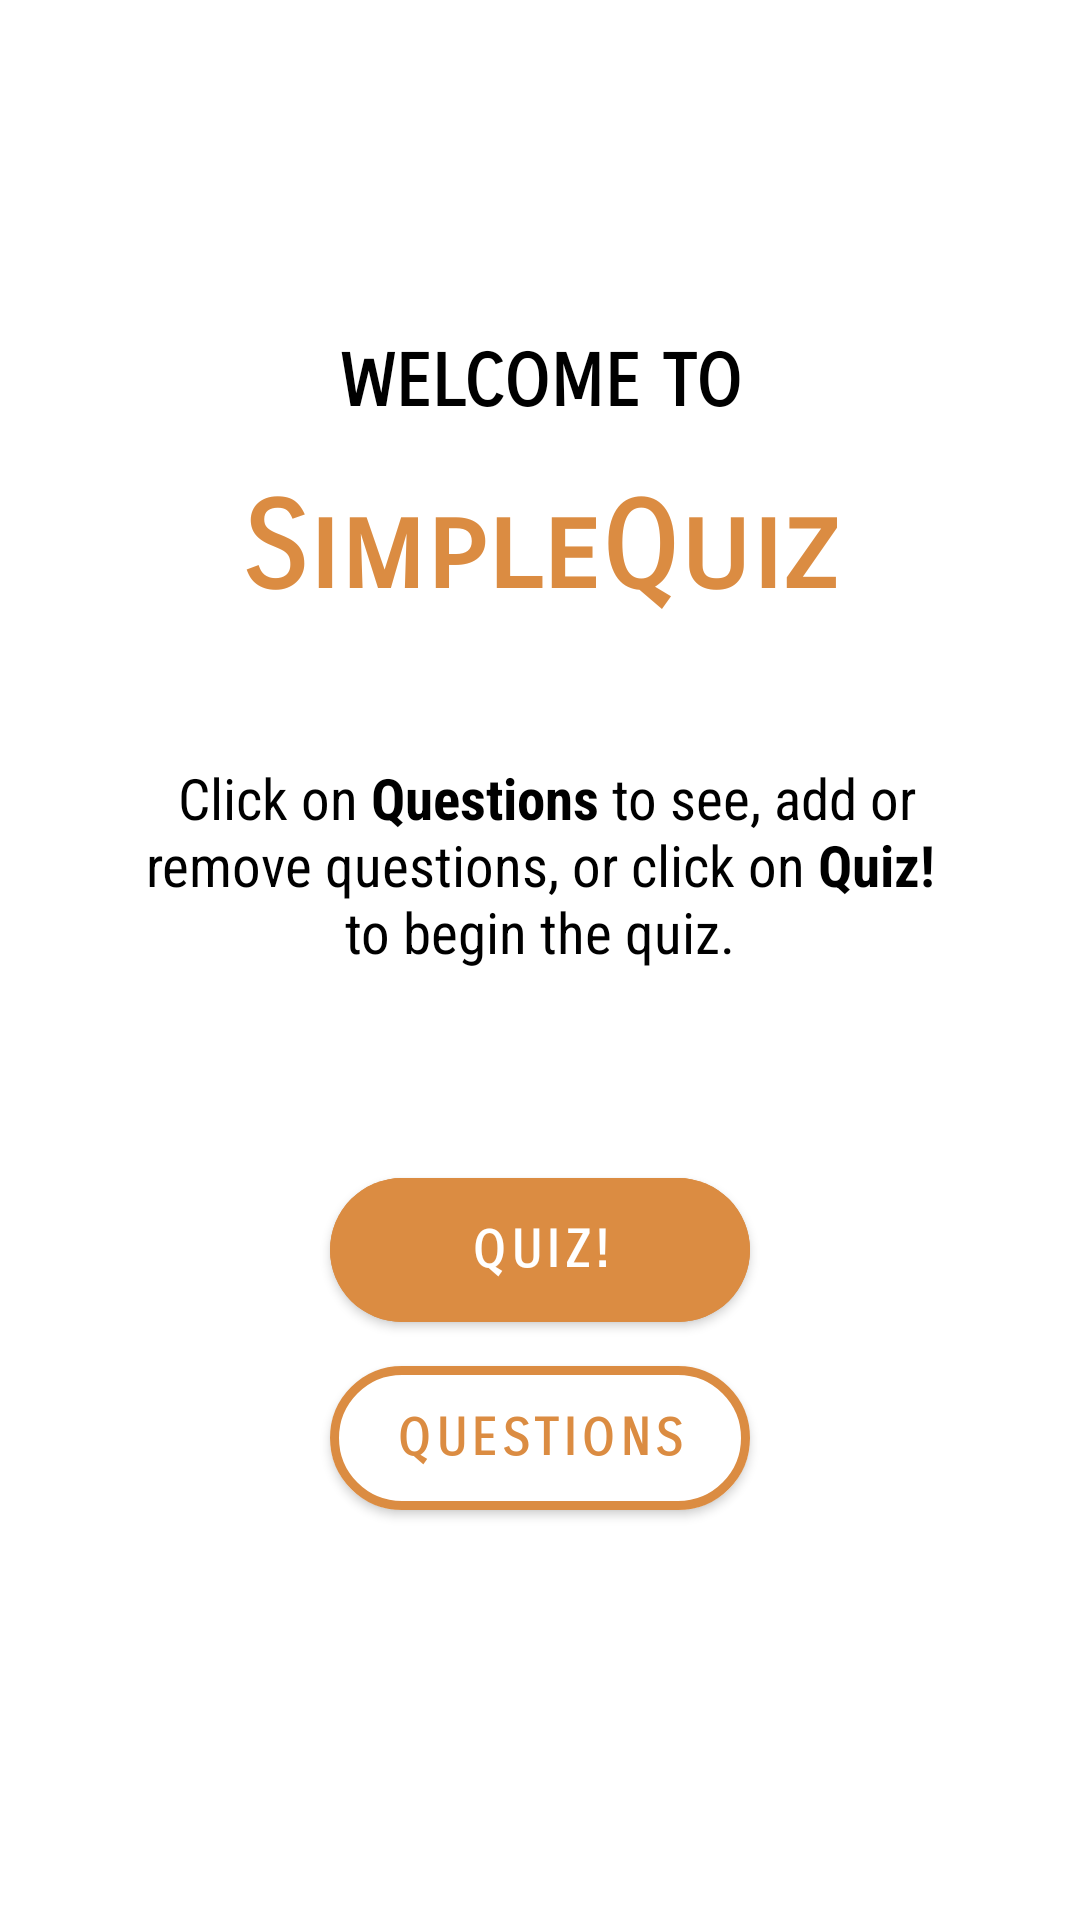

Reconstruct the res/layout file that produces this screen, plus the resources it refers to.
<!-- AndroidManifest.xml: application theme Theme.SimpleQuiz -->
<!-- res/layout/fragment_main_menu.xml -->
<?xml version="1.0" encoding="utf-8"?>
<androidx.constraintlayout.widget.ConstraintLayout xmlns:android="http://schemas.android.com/apk/res/android"
    xmlns:app="http://schemas.android.com/apk/res-auto"
    xmlns:tools="http://schemas.android.com/tools"
    android:layout_width="match_parent"
    android:layout_height="match_parent"
    tools:context=".MainActivity">

    <TextView
        android:id="@+id/welcome_tv"
        android:layout_width="wrap_content"
        android:layout_height="wrap_content"
        android:fontFamily="sans-serif-smallcaps"
        android:gravity="center"
        android:text="WELCOME TO"
        android:textColor="#000"
        android:textSize="24sp"
        android:textStyle="bold"
        app:layout_constraintBottom_toTopOf="@+id/appName_tv"
        app:layout_constraintEnd_toEndOf="parent"
        app:layout_constraintHorizontal_bias="0.5"
        app:layout_constraintStart_toStartOf="parent"
        app:layout_constraintTop_toTopOf="@id/guideline6" />

    <TextView
        android:id="@+id/appName_tv"
        android:layout_width="wrap_content"
        android:layout_height="wrap_content"
        android:fontFamily="sans-serif-smallcaps"
        android:gravity="center"
        android:text="SimpleQuiz"
        android:textColor="@color/orange"
        android:textSize="40dp"
        android:textStyle="bold"
        app:layout_constraintBottom_toTopOf="@id/guideline12"
        app:layout_constraintEnd_toEndOf="parent"
        app:layout_constraintHorizontal_bias="0.5"
        app:layout_constraintStart_toStartOf="parent"
        app:layout_constraintTop_toBottomOf="@+id/welcome_tv" />

    <TextView
        android:id="@+id/desc_tv"
        android:layout_width="0dp"
        android:layout_height="wrap_content"
        android:fontFamily="sans-serif-condensed"
        android:gravity="center"
        android:text="@string/main_desc"
        android:textSize="@dimen/desc_size"
        app:layout_constraintBottom_toTopOf="@id/guideline10"
        app:layout_constraintEnd_toEndOf="@id/guideline5"
        app:layout_constraintHorizontal_bias="0.5"
        app:layout_constraintStart_toStartOf="@id/guideline4"
        app:layout_constraintTop_toBottomOf="@id/guideline12" />

    <com.google.android.material.button.MaterialButton
        android:id="@+id/quiz"
        android:layout_width="@dimen/button_width"
        android:layout_height="@dimen/button_height"
        android:backgroundTint="@color/orange"
        android:fontFamily="sans-serif-smallcaps"
        android:text="Quiz!"
        android:textSize="@dimen/button_text_size"
        android:textStyle="bold"
        app:cornerRadius="@dimen/button_corner"
        app:layout_constraintBottom_toTopOf="@+id/questions"
        app:layout_constraintEnd_toEndOf="parent"
        app:layout_constraintHorizontal_bias="0.5"
        app:layout_constraintStart_toStartOf="parent"
        app:layout_constraintTop_toBottomOf="@id/guideline2" />

    <com.google.android.material.button.MaterialButton
        android:id="@+id/questions"
        android:layout_width="@dimen/button_width"
        android:layout_height="@dimen/button_height"
        android:backgroundTint="@color/white"
        android:fontFamily="sans-serif-smallcaps"
        android:text="Questions"
        android:textColor="@color/orange"
        android:textSize="@dimen/button_text_size"
        android:textStyle="bold"
        app:cornerRadius="@dimen/button_corner"
        app:layout_constraintBottom_toBottomOf="@id/guideline3"
        app:layout_constraintEnd_toEndOf="parent"
        app:layout_constraintHorizontal_bias="0.5"
        app:layout_constraintStart_toStartOf="parent"
        app:layout_constraintTop_toBottomOf="@+id/quiz"
        app:strokeColor="@color/orange"
        app:strokeWidth="@dimen/button_stroke" />

    <androidx.constraintlayout.widget.Guideline
        android:id="@+id/guideline2"
        android:layout_width="wrap_content"
        android:layout_height="wrap_content"
        android:orientation="horizontal"
        app:layout_constraintGuide_percent="0.6" />

    <androidx.constraintlayout.widget.Guideline
        android:id="@+id/guideline3"
        android:layout_width="wrap_content"
        android:layout_height="wrap_content"
        android:orientation="horizontal"
        app:layout_constraintGuide_percent="0.80" />

    <androidx.constraintlayout.widget.Guideline
        android:id="@+id/guideline4"
        android:layout_width="wrap_content"
        android:layout_height="wrap_content"
        android:orientation="vertical"
        app:layout_constraintGuide_percent="0.10" />

    <androidx.constraintlayout.widget.Guideline
        android:id="@+id/guideline5"
        android:layout_width="wrap_content"
        android:layout_height="wrap_content"
        android:orientation="vertical"
        app:layout_constraintGuide_percent="0.90" />

    <androidx.constraintlayout.widget.Guideline
        android:id="@+id/guideline6"
        android:layout_width="wrap_content"
        android:layout_height="wrap_content"
        android:orientation="horizontal"
        app:layout_constraintGuide_percent="0.15" />

    <androidx.constraintlayout.widget.Guideline
        android:id="@+id/guideline10"
        android:layout_width="wrap_content"
        android:layout_height="wrap_content"
        android:orientation="horizontal"
        app:layout_constraintGuide_percent="0.55" />

    <androidx.constraintlayout.widget.Guideline
        android:id="@+id/guideline12"
        android:layout_width="wrap_content"
        android:layout_height="wrap_content"
        android:orientation="horizontal"
        app:layout_constraintGuide_percent="0.35" />

</androidx.constraintlayout.widget.ConstraintLayout>
<!-- resources referenced by this layout -->
<resources>
  <color name="orange">#db8c42</color>
  <color name="white">#FFFFFFFF</color>
  <dimen name="button_corner">30dp</dimen>
  <dimen name="button_height">60dp</dimen>
  <dimen name="button_stroke">3dp</dimen>
  <dimen name="button_text_size">17sp</dimen>
  <dimen name="button_width">140dp</dimen>
  <dimen name="desc_size">19sp</dimen>
  <string name="main_desc"><font color="#000">
          Click on <b>Questions</b> to see, add or remove questions,
          or click on <b>Quiz!</b>\nto begin the quiz.</font></string>
  <style name="Theme.SimpleQuiz" parent="Theme.MaterialComponents.DayNight.DarkActionBar">
          
          <item name="colorPrimary">@color/orange</item>
          <item name="colorPrimaryVariant">@color/light_orange</item>
          <item name="colorOnPrimary">@color/white</item>
          
          <item name="colorSecondary">@color/orange</item>
          <item name="colorSecondaryVariant">@color/light_orange</item>
          <item name="colorOnSecondary">@color/black</item>
          
          <item name="android:statusBarColor" tools:targetApi="l">?attr/colorPrimaryVariant</item>
          
      </style>
  <color name="light_orange">#f0b67f</color>
  <color name="black">#FF000000</color>
</resources>
